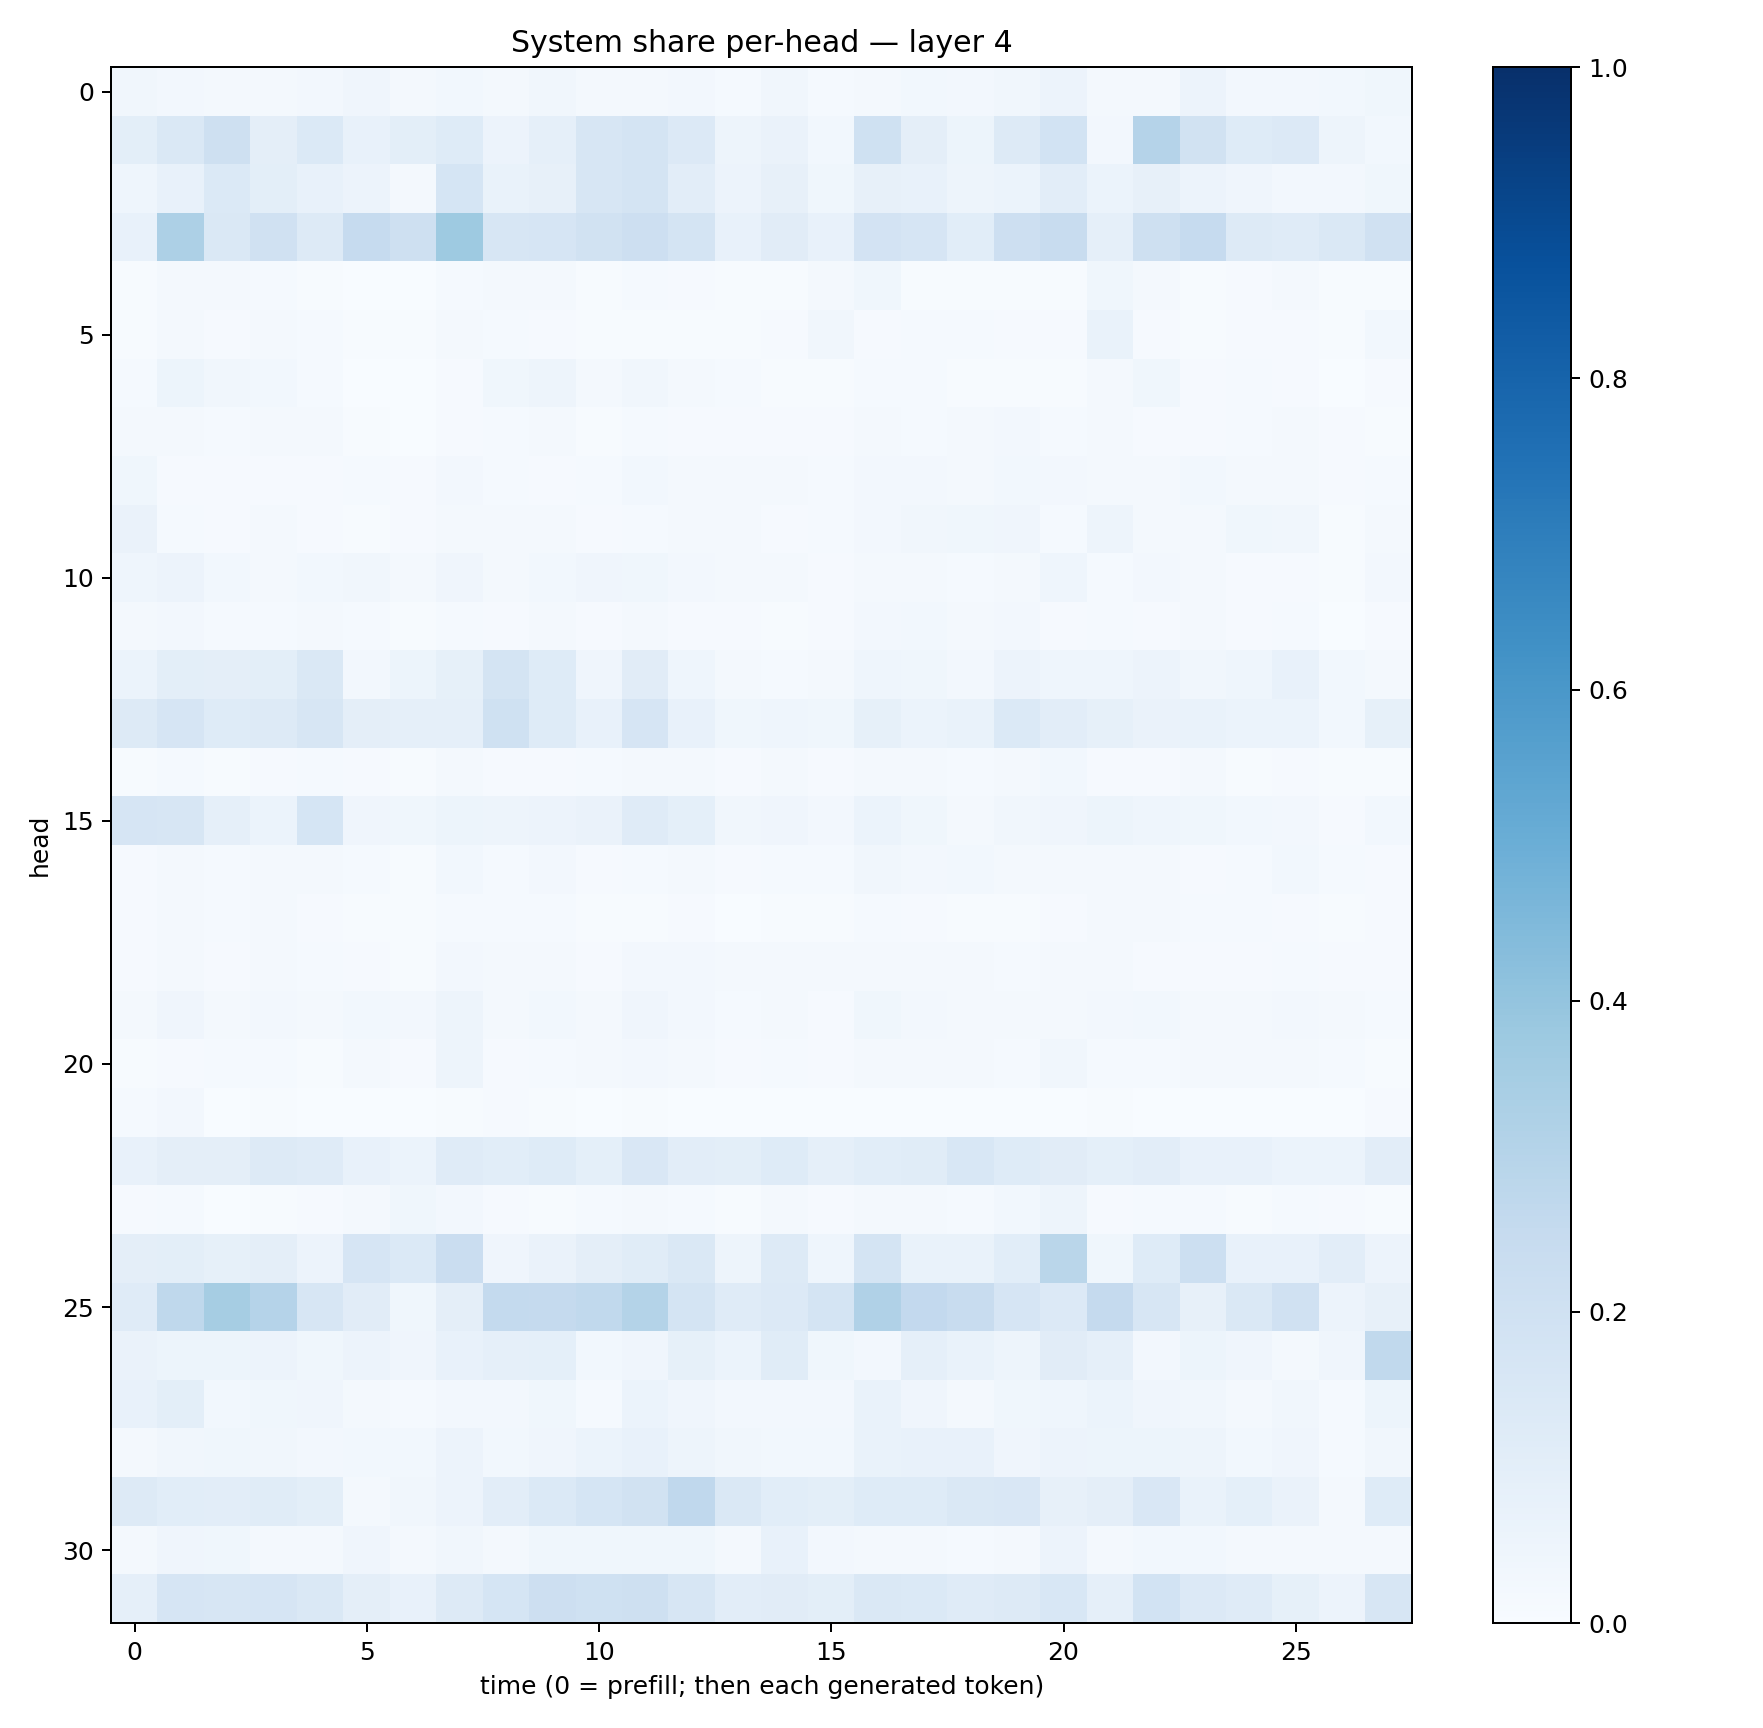

Source data for this figure (header and first rows):
0.033265598, 0.027090425, 0.020886974, 0.022169683, 0.024154345, 0.040103756, 0.020522831, 0.029025244, 0.02052112, 0.032523174, 0.016702633, 0.020000376, 0.02534205, 0.015287666, 0.0336186, 0.014595928, 0.020334227, 0.029561631, 0.02485472, 0.03182631, 0.05683036, 0.023027427, 0.022976235, 0.055090338
0.1014, 0.1432, 0.204, 0.09588, 0.1395, 0.07302, 0.09933, 0.1222, 0.05552, 0.08745, 0.1621, 0.1741, 0.1343, 0.05059, 0.06491, 0.02953, 0.2025, 0.0945, 0.05194, 0.1312, 0.1845, 0.02603, 0.3033, 0.1915
0.04543, 0.07495, 0.1385, 0.1014, 0.07811, 0.05525, 0.02155, 0.1688, 0.06816, 0.0807, 0.1576, 0.1733, 0.103, 0.05615, 0.07823, 0.03603, 0.08009, 0.07439, 0.0493, 0.06227, 0.1016, 0.06104, 0.07963, 0.05706
0.0776, 0.3265, 0.1449, 0.1964, 0.1307, 0.2489, 0.206, 0.3723, 0.1617, 0.1669, 0.1933, 0.2118, 0.1742, 0.07227, 0.1124, 0.07697, 0.182, 0.1664, 0.1079, 0.2136, 0.235, 0.08788, 0.2075, 0.2496
0.004157, 0.02203, 0.0164, 0.01213, 0.0071, 0.003327, 0.001402, 0.01201, 0.01899, 0.01933, 0.007144, 0.01355, 0.008382, 0.004858, 0.004488, 0.01633, 0.0358, 0.007168, 0.005615, 0.005635, 0.00523, 0.03814, 0.0163, 0.00719
0.005176, 0.0225, 0.009473, 0.01747, 0.01496, 0.005701, 0.004301, 0.01975, 0.01359, 0.01165, 0.004975, 0.006756, 0.007681, 0.006469, 0.008652, 0.03154, 0.01172, 0.01421, 0.01338, 0.008597, 0.009825, 0.06763, 0.009934, 0.00508
0.01309, 0.05299, 0.03449, 0.03017, 0.01221, 0.003462, 0.001422, 0.009226, 0.03552, 0.04898, 0.0214, 0.03164, 0.01721, 0.01184, 0.006206, 0.006118, 0.01405, 0.01466, 0.007653, 0.007123, 0.007648, 0.02134, 0.03614, 0.009201
0.02094, 0.02062, 0.01493, 0.02099, 0.01903, 0.005522, 0.002165, 0.01137, 0.01542, 0.01753, 0.006031, 0.01373, 0.01131, 0.008538, 0.009339, 0.01136, 0.01894, 0.01174, 0.01641, 0.02405, 0.01488, 0.02054, 0.009458, 0.01076
0.03701, 0.01069, 0.008339, 0.008282, 0.01061, 0.01446, 0.008735, 0.02419, 0.0121, 0.009557, 0.01446, 0.02751, 0.01934, 0.02151, 0.0197, 0.01451, 0.02575, 0.02544, 0.02025, 0.02983, 0.02352, 0.02068, 0.01959, 0.02855
0.0647, 0.0141, 0.009404, 0.01777, 0.01021, 0.007609, 0.008312, 0.02082, 0.01801, 0.01568, 0.01111, 0.01248, 0.01581, 0.01999, 0.008353, 0.01419, 0.02371, 0.03467, 0.03858, 0.04014, 0.01239, 0.04745, 0.01591, 0.02166
0.04353, 0.05522, 0.03089, 0.02115, 0.02909, 0.0318, 0.01973, 0.03942, 0.02265, 0.03027, 0.04188, 0.03712, 0.02689, 0.01679, 0.02016, 0.01163, 0.0191, 0.01918, 0.012, 0.0216, 0.04548, 0.01358, 0.02624, 0.02128
0.02128, 0.02575, 0.01252, 0.01504, 0.01816, 0.01553, 0.006653, 0.01287, 0.01024, 0.01653, 0.009541, 0.01616, 0.008578, 0.009035, 0.006894, 0.008439, 0.02456, 0.02779, 0.02212, 0.02702, 0.008309, 0.0134, 0.009558, 0.01593
0.0618, 0.1005, 0.09401, 0.09787, 0.148, 0.02463, 0.05461, 0.08205, 0.1735, 0.1222, 0.0413, 0.1123, 0.04541, 0.02084, 0.0153, 0.01759, 0.04488, 0.03702, 0.02619, 0.05484, 0.04565, 0.04658, 0.05728, 0.03177
0.1285, 0.1665, 0.1217, 0.1258, 0.1585, 0.09473, 0.08751, 0.08878, 0.1996, 0.1244, 0.07472, 0.1646, 0.07052, 0.03659, 0.04363, 0.03587, 0.08441, 0.06114, 0.07008, 0.1389, 0.1022, 0.08438, 0.06438, 0.06812
0.0076, 0.01425, 0.005578, 0.007948, 0.01172, 0.01012, 0.007635, 0.0197, 0.008179, 0.009193, 0.01236, 0.01827, 0.02113, 0.009717, 0.02252, 0.009557, 0.02314, 0.0162, 0.01251, 0.01608, 0.02999, 0.01013, 0.008292, 0.01815
0.1652, 0.157, 0.08842, 0.05986, 0.1692, 0.04038, 0.03525, 0.05431, 0.0485, 0.05741, 0.06428, 0.1194, 0.09036, 0.03388, 0.03946, 0.02344, 0.06115, 0.03605, 0.02232, 0.03494, 0.03936, 0.05169, 0.04336, 0.03749
0.008136, 0.01967, 0.01445, 0.01594, 0.0173, 0.01409, 0.005832, 0.03041, 0.01501, 0.02413, 0.01051, 0.0146, 0.01707, 0.01003, 0.01438, 0.0122, 0.03141, 0.02685, 0.02856, 0.0227, 0.023, 0.01692, 0.01681, 0.009559
0.009313, 0.01718, 0.01324, 0.02014, 0.008872, 0.007268, 0.004037, 0.01242, 0.01292, 0.01426, 0.006137, 0.006774, 0.007862, 0.00355, 0.004472, 0.007792, 0.01433, 0.009513, 0.003997, 0.00589, 0.007822, 0.02107, 0.02102, 0.01186
0.01121, 0.02146, 0.0103, 0.01652, 0.01319, 0.01056, 0.005576, 0.0265, 0.02212, 0.01943, 0.01055, 0.02498, 0.02515, 0.01758, 0.01728, 0.01767, 0.01935, 0.02172, 0.01735, 0.01263, 0.02069, 0.02275, 0.009657, 0.008365
0.01909, 0.04086, 0.02268, 0.02438, 0.02323, 0.03088, 0.02448, 0.0489, 0.01694, 0.03112, 0.02127, 0.04133, 0.02689, 0.01541, 0.0164, 0.01172, 0.03581, 0.02657, 0.01673, 0.01963, 0.02137, 0.02545, 0.02754, 0.0209
0.005269, 0.01088, 0.01238, 0.01201, 0.007725, 0.01726, 0.01056, 0.047, 0.007849, 0.01417, 0.01977, 0.02668, 0.02213, 0.009844, 0.01494, 0.009632, 0.02152, 0.01649, 0.01736, 0.01523, 0.0324, 0.01526, 0.01205, 0.01766
0.01442, 0.0266, 0.00344, 0.004354, 0.003568, 0.002019, 0.003221, 0.004037, 0.008297, 0.005307, 0.001772, 0.004514, 0.001592, 0.001328, 0.001444, 0.001373, 0.003134, 0.00338, 0.001294, 0.002178, 0.002913, 0.005493, 0.001503, 0.002349
0.07617, 0.09546, 0.09501, 0.1261, 0.1209, 0.07491, 0.06206, 0.1192, 0.1062, 0.1248, 0.09162, 0.152, 0.1024, 0.09873, 0.1217, 0.0871, 0.1083, 0.1134, 0.1527, 0.1249, 0.1116, 0.09222, 0.1021, 0.07179
0.00953, 0.01384, 0.003306, 0.005952, 0.00846, 0.02021, 0.03587, 0.02423, 0.011, 0.007795, 0.01199, 0.02319, 0.01255, 0.004982, 0.01738, 0.008087, 0.01934, 0.01709, 0.01295, 0.02865, 0.04788, 0.008679, 0.012, 0.01548
0.09425, 0.0996, 0.08213, 0.09407, 0.05483, 0.1656, 0.1393, 0.2274, 0.04135, 0.06565, 0.09622, 0.1156, 0.1446, 0.05018, 0.1309, 0.04413, 0.1785, 0.06928, 0.06739, 0.1078, 0.2853, 0.03694, 0.1222, 0.2183
0.1172, 0.2712, 0.3495, 0.3034, 0.1617, 0.111, 0.03648, 0.09393, 0.2552, 0.2513, 0.2618, 0.3065, 0.1788, 0.1186, 0.1352, 0.1752, 0.3173, 0.2579, 0.2352, 0.1661, 0.1339, 0.2512, 0.1614, 0.08077
0.06611, 0.05147, 0.05348, 0.05611, 0.03694, 0.05564, 0.04156, 0.07466, 0.08814, 0.09346, 0.02879, 0.04116, 0.08352, 0.06076, 0.1146, 0.03826, 0.02476, 0.08595, 0.06931, 0.04921, 0.1132, 0.08774, 0.02473, 0.05413
0.07707, 0.1005, 0.02996, 0.03753, 0.04281, 0.01771, 0.0129, 0.02521, 0.02593, 0.03657, 0.01515, 0.05958, 0.03966, 0.02374, 0.02674, 0.02622, 0.06787, 0.04209, 0.01955, 0.03547, 0.04307, 0.05871, 0.04104, 0.03152
0.02052, 0.0327, 0.03881, 0.03383, 0.02536, 0.02945, 0.02774, 0.05588, 0.02792, 0.0391, 0.06052, 0.07335, 0.04994, 0.03176, 0.02873, 0.02925, 0.06925, 0.07663, 0.07634, 0.04114, 0.05497, 0.05369, 0.05261, 0.04776
0.1284, 0.107, 0.1032, 0.1167, 0.1009, 0.01603, 0.03434, 0.05579, 0.1021, 0.1394, 0.1702, 0.1927, 0.2664, 0.1471, 0.1074, 0.09842, 0.1233, 0.1245, 0.1431, 0.1505, 0.08202, 0.09622, 0.1507, 0.06837
0.01622, 0.04142, 0.03877, 0.02275, 0.01908, 0.04234, 0.01736, 0.03194, 0.01855, 0.03609, 0.0359, 0.03674, 0.03893, 0.02094, 0.07269, 0.02365, 0.02095, 0.0228, 0.01442, 0.02208, 0.05626, 0.01774, 0.02939, 0.03074
0.08821, 0.1646, 0.1578, 0.167, 0.1445, 0.09619, 0.07317, 0.1297, 0.1685, 0.2143, 0.1994, 0.2104, 0.1616, 0.1043, 0.1122, 0.09867, 0.148, 0.1395, 0.1188, 0.1267, 0.1559, 0.08888, 0.1848, 0.1351
